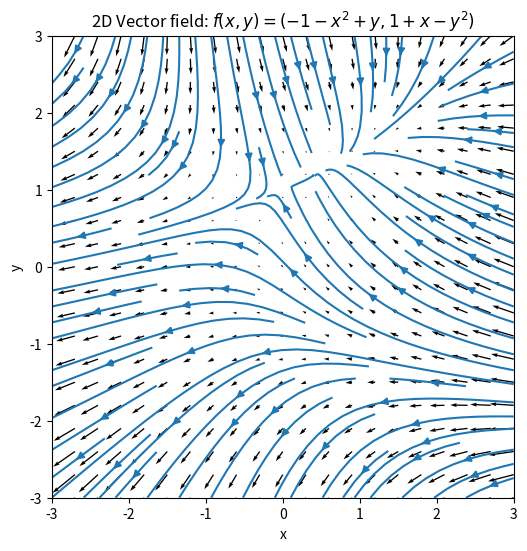

Reproduce this figure in Python.
# [redacted]
# [redacted]
import matplotlib.pyplot as plt
import numpy as np


def main():
    plt.close('all')
    coords = np.linspace(-3, 3, 21)
    x, y = np.meshgrid(coords, coords)
    dx = -1 - x**2 + y
    dy = 1 + x - y**2
    plt.figure(figsize=(6,6))
    plt.gca().set_aspect('equal', adjustable='box')  # Make plot box square
    plt.xlabel('x')
    plt.ylabel('y')
    plt.title('2D Vector field: $f(x,y)=(-1-x^2+y, 1+x-y^2)$')
    plt.quiver(x, y, dx, dy)  # plot field as quiver
    plt.streamplot(x, y, dx, dy)  # plot streamlines of field.
    plt.show()


# if this is the module called directly, then execute the main function, otherwise only define it
if __name__ == '__main__':
    main()
